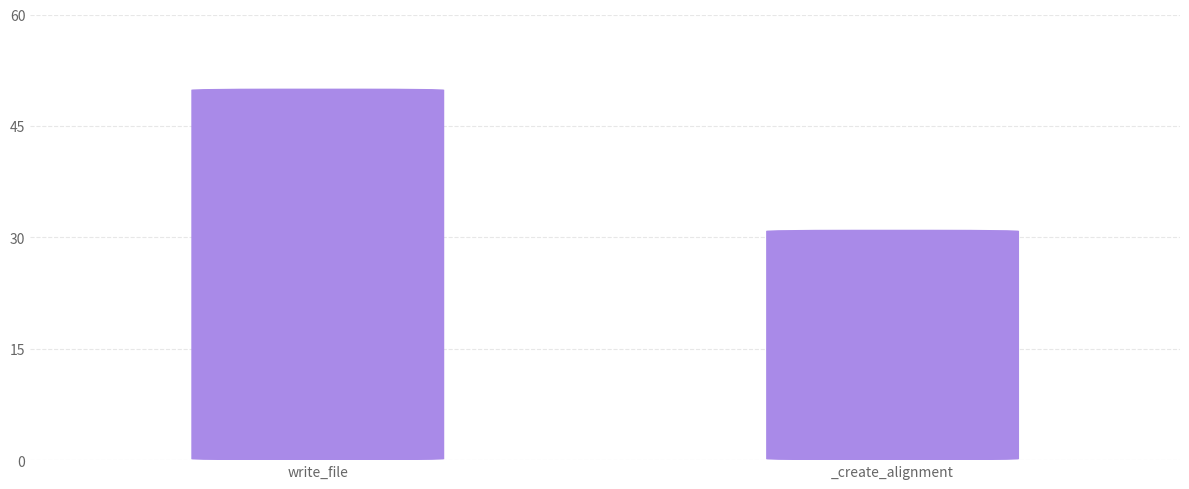

The script that saved this image:
import matplotlib.pyplot as plt
from matplotlib.patches import FancyBboxPatch

metodos = [
    "write_file",
    "_create_alignment"
]

complexidade = [
    50,
    31
]

fig, ax = plt.subplots(figsize=(12, 5))

# Criar barras arredondadas
for i, valor in enumerate(complexidade):
    barra = FancyBboxPatch(
        (i - 0.2, 0),
        0.4,
        valor,
        boxstyle="round,pad=0.02,rounding_size=0.15",
        linewidth=0,
        facecolor="#A98AE8"
    )

    ax.add_patch(barra)

# Limites do gráfico
ax.set_xlim(-0.5, len(metodos) - 0.5)
ax.set_ylim(0, 60)

# Eixo X
ax.set_xticks(range(len(metodos)))
ax.set_xticklabels(metodos)

# Eixo Y
ax.set_yticks([0, 15, 30, 45, 60])

# Linhas horizontais pontilhadas
ax.grid(
    axis="y",
    linestyle="--",
    linewidth=0.8,
    alpha=0.3
)

# Grid atrás das barras
ax.set_axisbelow(True)

# Remover bordas
ax.spines["top"].set_visible(False)
ax.spines["right"].set_visible(False)
ax.spines["left"].set_visible(False)
ax.spines["bottom"].set_visible(False)

# Remover marcas dos eixos
ax.tick_params(
    axis="both",
    length=0,
    colors="#666666"
)

plt.tight_layout()
plt.show()
